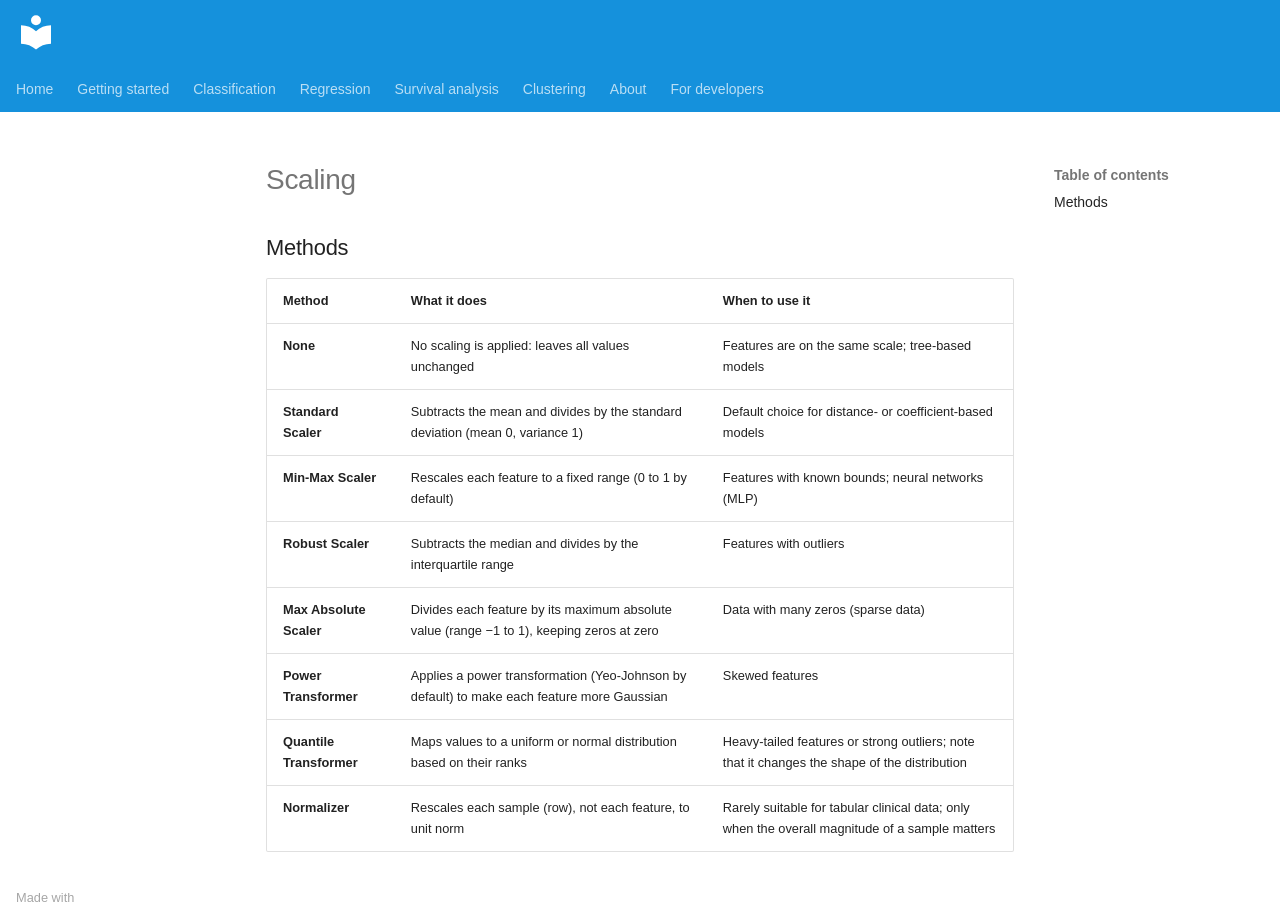

repository: AI-in-Cardiovascular-Medicine/QuadML · page: _snippets/scaling/index.html · generator: mkdocs

## Methods

| Method | What it does | When to use it |
|--------|--------------|----------------|
| **None** | No scaling is applied: leaves all values unchanged | Features are on the same scale; tree-based models |
| **Standard Scaler** | Subtracts the mean and divides by the standard deviation (mean 0, variance 1) | Default choice for distance- or coefficient-based models |
| **Min-Max Scaler** | Rescales each feature to a fixed range (0 to 1 by default) | Features with known bounds; neural networks (MLP) |
| **Robust Scaler** | Subtracts the median and divides by the interquartile range | Features with outliers |
| **Max Absolute Scaler** | Divides each feature by its maximum absolute value (range −1 to 1), keeping zeros at zero | Data with many zeros (sparse data) |
| **Power Transformer** | Applies a power transformation (Yeo-Johnson by default) to make each feature more Gaussian | Skewed features |
| **Quantile Transformer** | Maps values to a uniform or normal distribution based on their ranks | Heavy-tailed features or strong outliers; note that it changes the shape of the distribution |
| **Normalizer** | Rescales each sample (row), not each feature, to unit norm | Rarely suitable for tabular clinical data; only when the overall magnitude of a sample matters |
